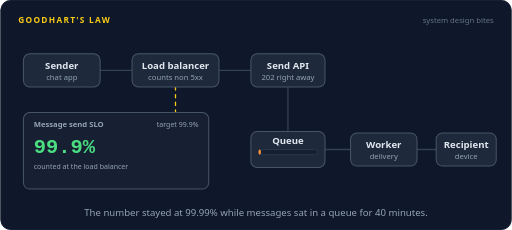
t = 0.00 s
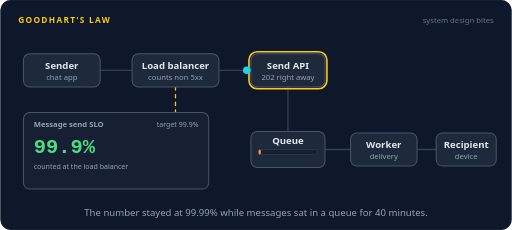
t = 1.64 s
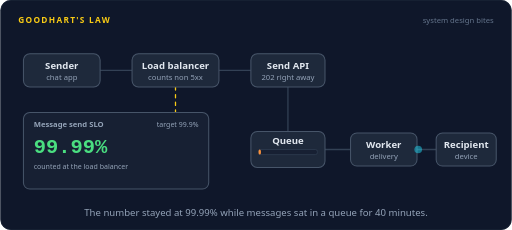
t = 3.23 s
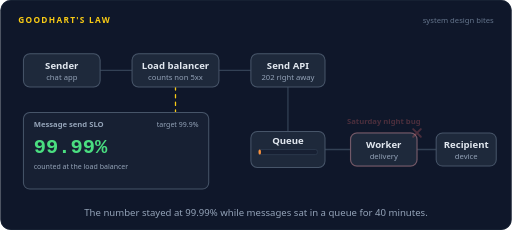
t = 5.06 s
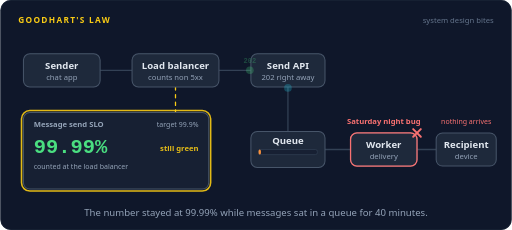
t = 6.62 s
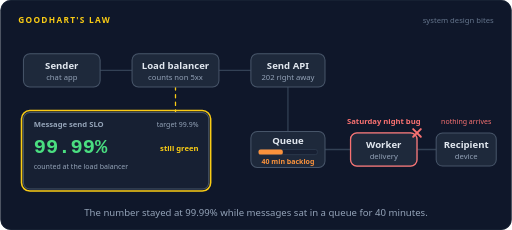
t = 8.30 s

The animated SVG that drew these frames (rendered in a browser with its animation timeline set to each time). Animation: 71 SMIL elements (animate=45,animateMotion=26); frames cover the first 8.30 s, repeats indefinitely.

<svg xmlns="http://www.w3.org/2000/svg" width="800" height="360" viewBox="0 0 800 360" role="img" aria-labelledby="title desc"><title id="title">Goodhart's law</title><desc id="desc">A chat app's SLO counts sends without a 5xx at the load balancer. The send API now answers 202 the moment a message is queued, so the number climbs from 99.9% to 99.99%. A delivery worker bug backs the queue up for 40 minutes and nothing arrives, but the number never moves. Counting at the recipient's device instead, within 5 seconds, gives a worse but truer 99.6%.</desc><rect width="800" height="360" rx="16" fill="#0f172a"/><rect x="0.5" y="0.5" width="799" height="359" rx="16" fill="none" stroke="#1e293b"/><text x="28" y="36" font-family="system-ui,-apple-system,'Segoe UI',Roboto,Helvetica,Arial,sans-serif" font-size="13" font-weight="700" letter-spacing="2" fill="#facc15">GOODHART'S LAW</text><text x="772" y="36" font-family="system-ui,-apple-system,'Segoe UI',Roboto,Helvetica,Arial,sans-serif" font-size="12" fill="#64748b" text-anchor="end">system design bites</text><path d="M156,110 L206,110" fill="none" stroke="#334155" stroke-width="2" stroke-linecap="round" stroke-linejoin="round"></path><path d="M342,110 L392,110" fill="none" stroke="#334155" stroke-width="2" stroke-linecap="round" stroke-linejoin="round"></path><path d="M450,136 L450,206" fill="none" stroke="#334155" stroke-width="2" stroke-linecap="round" stroke-linejoin="round"></path><path d="M508,234 L548,234" fill="none" stroke="#334155" stroke-width="2" stroke-linecap="round" stroke-linejoin="round"></path><path d="M652,234 L682,234" fill="none" stroke="#334155" stroke-width="2" stroke-linecap="round" stroke-linejoin="round"></path><g opacity="0"><animate attributeName="opacity" dur="16s" repeatCount="indefinite" calcMode="linear" keyTimes="0;0.6475;0.6625;0.9688;0.9792;1" values="1;1;0;0;1;1"/><path d="M274,136 L274,176" fill="none" stroke="#facc15" stroke-width="2" stroke-linecap="round" stroke-linejoin="round" stroke-dasharray="5 7"></path></g><g opacity="0"><animate attributeName="opacity" dur="16s" repeatCount="indefinite" calcMode="linear" keyTimes="0;0.6625;0.6775;0.935;0.95;1" values="0;0;1;1;0;0"/><path d="M729,260 L729,284 L326,284" fill="none" stroke="#facc15" stroke-width="2" stroke-linecap="round" stroke-linejoin="round" stroke-dasharray="5 7"></path></g><rect x="36" y="84" width="120" height="52" rx="10" fill="#1e293b" stroke="#475569" stroke-width="1.6"/><text x="96" y="108" font-family="system-ui,-apple-system,'Segoe UI',Roboto,Helvetica,Arial,sans-serif" font-size="15" font-weight="600" fill="#e2e8f0" text-anchor="middle">Sender</text><text x="96" y="125" font-family="system-ui,-apple-system,'Segoe UI',Roboto,Helvetica,Arial,sans-serif" font-size="12" font-weight="400" fill="#94a3b8" text-anchor="middle">chat app</text><rect x="206" y="84" width="136" height="52" rx="10" fill="#1e293b" stroke="#475569" stroke-width="1.6"/><rect x="203" y="81" width="142" height="58" rx="13" fill="none" stroke="#facc15" stroke-width="2.5" opacity="0"><animate attributeName="opacity" dur="16s" repeatCount="indefinite" calcMode="linear" keyTimes="0;0.1375;0.1525;0.1725;0.1875;0.4375;0.4525;0.4725;0.4875;0.55;0.565;0.585;0.6;1" values="0;0;1;1;0;0;1;1;0;0;1;1;0;0"/></rect><text x="274" y="108" font-family="system-ui,-apple-system,'Segoe UI',Roboto,Helvetica,Arial,sans-serif" font-size="15" font-weight="600" fill="#e2e8f0" text-anchor="middle">Load balancer</text><text x="274" y="125" font-family="system-ui,-apple-system,'Segoe UI',Roboto,Helvetica,Arial,sans-serif" font-size="12" font-weight="400" fill="#94a3b8" text-anchor="middle">counts non 5xx</text><rect x="392" y="84" width="116" height="52" rx="10" fill="#1e293b" stroke="#475569" stroke-width="1.6"/><rect x="389" y="81" width="122" height="58" rx="13" fill="none" stroke="#facc15" stroke-width="2.5" opacity="0"><animate attributeName="opacity" dur="16s" repeatCount="indefinite" calcMode="linear" keyTimes="0;0.0625;0.0775;0.1475;0.1625;1" values="0;0;1;1;0;0"/></rect><text x="450" y="108" font-family="system-ui,-apple-system,'Segoe UI',Roboto,Helvetica,Arial,sans-serif" font-size="15" font-weight="600" fill="#e2e8f0" text-anchor="middle">Send API</text><text x="450" y="125" font-family="system-ui,-apple-system,'Segoe UI',Roboto,Helvetica,Arial,sans-serif" font-size="12" font-weight="400" fill="#94a3b8" text-anchor="middle">202 right away</text><rect x="392" y="206" width="116" height="56" rx="10" fill="#1e293b" stroke="#475569" stroke-width="1.6"/><text x="450" y="226" font-family="system-ui,-apple-system,'Segoe UI',Roboto,Helvetica,Arial,sans-serif" font-size="15" font-weight="600" fill="#e2e8f0" text-anchor="middle">Queue</text><rect x="404" y="234" width="92" height="8" rx="3" fill="#172033" stroke="#334155"/><rect x="404" y="234" width="3.68" height="8" rx="3" fill="#fb923c"><animate attributeName="width" dur="16s" repeatCount="indefinite" calcMode="linear" keyTimes="0;0.4625;0.5;0.575;0.6125;0.625;0.675;1" values="3.68;3.68;32.2;55.2;82.8;82.8;3.68;3.68"/></rect><text x="450" y="256" font-family="system-ui,-apple-system,'Segoe UI',Roboto,Helvetica,Arial,sans-serif" font-size="11" font-weight="600" fill="#fb923c" text-anchor="middle" opacity="0">40 min backlog<animate attributeName="opacity" dur="16s" repeatCount="indefinite" calcMode="linear" keyTimes="0;0.5;0.515;0.6475;0.6625;1" values="0;0;1;1;0;0"/></text><rect x="548" y="208" width="104" height="52" rx="10" fill="#1e293b" stroke="#475569" stroke-width="1.6"/><text x="600" y="232" font-family="system-ui,-apple-system,'Segoe UI',Roboto,Helvetica,Arial,sans-serif" font-size="15" font-weight="600" fill="#e2e8f0" text-anchor="middle">Worker</text><text x="600" y="249" font-family="system-ui,-apple-system,'Segoe UI',Roboto,Helvetica,Arial,sans-serif" font-size="12" font-weight="400" fill="#94a3b8" text-anchor="middle">delivery</text><g opacity="0"><animate attributeName="opacity" dur="16s" repeatCount="indefinite" calcMode="linear" keyTimes="0;0.3125;0.3275;0.61;0.625;1" values="0;0;1;1;0;0"/><rect x="548" y="208" width="104" height="52" rx="10" fill="none" stroke="#f87171" stroke-width="2"/></g><rect x="682" y="208" width="94" height="52" rx="10" fill="#1e293b" stroke="#475569" stroke-width="1.6"/><rect x="679" y="205" width="100" height="58" rx="13" fill="none" stroke="#facc15" stroke-width="2.5" opacity="0"><animate attributeName="opacity" dur="16s" repeatCount="indefinite" calcMode="linear" keyTimes="0;0.2313;0.2463;0.2725;0.2875;0.7063;0.7213;0.7475;0.7625;0.8938;0.9088;0.9287;0.9437;1" values="0;0;1;1;0;0;1;1;0;0;1;1;0;0"/></rect><text x="729" y="232" font-family="system-ui,-apple-system,'Segoe UI',Roboto,Helvetica,Arial,sans-serif" font-size="15" font-weight="600" fill="#e2e8f0" text-anchor="middle">Recipient</text><text x="729" y="249" font-family="system-ui,-apple-system,'Segoe UI',Roboto,Helvetica,Arial,sans-serif" font-size="12" font-weight="400" fill="#94a3b8" text-anchor="middle">device</text><text x="600" y="194" font-family="system-ui,-apple-system,'Segoe UI',Roboto,Helvetica,Arial,sans-serif" font-size="12" font-weight="600" fill="#f87171" text-anchor="middle" opacity="0">Saturday night bug<animate attributeName="opacity" dur="16s" repeatCount="indefinite" calcMode="linear" keyTimes="0;0.3125;0.3275;0.61;0.625;1" values="0;0;1;1;0;0"/></text><g opacity="0"><animate attributeName="opacity" dur="16s" repeatCount="indefinite" calcMode="linear" keyTimes="0;0.3125;0.3275;0.61;0.625;1" values="0;0;1;1;0;0"/><path d="M646,202 L658,214 M658,202 L646,214" stroke="#f87171" stroke-width="3" stroke-linecap="round"/></g><text x="729" y="194" font-family="system-ui,-apple-system,'Segoe UI',Roboto,Helvetica,Arial,sans-serif" font-size="11" font-weight="400" fill="#f87171" text-anchor="middle" opacity="0">nothing arrives<animate attributeName="opacity" dur="16s" repeatCount="indefinite" calcMode="linear" keyTimes="0;0.375;0.39;0.61;0.625;1" values="0;0;1;1;0;0"/></text><rect x="36" y="176" width="290" height="120" rx="10" fill="#172033" stroke="#475569" stroke-width="1.6"/><rect x="33" y="173" width="296" height="126" rx="13" fill="none" stroke="#facc15" stroke-width="2.5" opacity="0"><animate attributeName="opacity" dur="16s" repeatCount="indefinite" calcMode="linear" keyTimes="0;0.4;0.415;0.61;0.625;1" values="0;0;1;1;0;0"/></rect><text x="52" y="198" font-family="system-ui,-apple-system,'Segoe UI',Roboto,Helvetica,Arial,sans-serif" font-size="12" font-weight="600" fill="#94a3b8" text-anchor="start">Message send SLO</text><text x="310" y="198" font-family="system-ui,-apple-system,'Segoe UI',Roboto,Helvetica,Arial,sans-serif" font-size="11" font-weight="400" fill="#94a3b8" text-anchor="end">target 99.9%</text><text x="52" y="240" font-family="ui-monospace,SFMono-Regular,Menlo,Consolas,monospace" font-size="32" font-weight="700" fill="#4ade80" text-anchor="start" opacity="0">99.9%<animate attributeName="opacity" dur="16s" repeatCount="indefinite" calcMode="linear" keyTimes="0;0.1475;0.1625;0.9688;0.9792;1" values="1;1;0;0;1;1"/></text><text x="52" y="240" font-family="ui-monospace,SFMono-Regular,Menlo,Consolas,monospace" font-size="32" font-weight="700" fill="#4ade80" text-anchor="start" opacity="0">99.99%<animate attributeName="opacity" dur="16s" repeatCount="indefinite" calcMode="linear" keyTimes="0;0.1625;0.1775;0.6475;0.6625;1" values="0;0;1;1;0;0"/></text><text x="52" y="240" font-family="ui-monospace,SFMono-Regular,Menlo,Consolas,monospace" font-size="32" font-weight="700" fill="#fb923c" text-anchor="start" opacity="0">99.6%<animate attributeName="opacity" dur="16s" repeatCount="indefinite" calcMode="linear" keyTimes="0;0.7;0.715;0.935;0.95;1" values="0;0;1;1;0;0"/></text><text x="310" y="236" font-family="system-ui,-apple-system,'Segoe UI',Roboto,Helvetica,Arial,sans-serif" font-size="12" font-weight="600" fill="#facc15" text-anchor="end" opacity="0">still green<animate attributeName="opacity" dur="16s" repeatCount="indefinite" calcMode="linear" keyTimes="0;0.4;0.415;0.61;0.625;1" values="0;0;1;1;0;0"/></text><text x="52" y="264" font-family="system-ui,-apple-system,'Segoe UI',Roboto,Helvetica,Arial,sans-serif" font-size="11" font-weight="400" fill="#94a3b8" text-anchor="start" opacity="0">counted at the load balancer<animate attributeName="opacity" dur="16s" repeatCount="indefinite" calcMode="linear" keyTimes="0;0.6475;0.6625;0.9688;0.9792;1" values="1;1;0;0;1;1"/></text><text x="52" y="264" font-family="system-ui,-apple-system,'Segoe UI',Roboto,Helvetica,Arial,sans-serif" font-size="11" font-weight="400" fill="#facc15" text-anchor="start" opacity="0">counted on the device, within 5 s<animate attributeName="opacity" dur="16s" repeatCount="indefinite" calcMode="linear" keyTimes="0;0.6625;0.6775;0.935;0.95;1" values="0;0;1;1;0;0"/></text><text x="52" y="283" font-family="system-ui,-apple-system,'Segoe UI',Roboto,Helvetica,Arial,sans-serif" font-size="11" font-weight="400" fill="#fb923c" text-anchor="start" opacity="0">worse number, better measure<animate attributeName="opacity" dur="16s" repeatCount="indefinite" calcMode="linear" keyTimes="0;0.725;0.74;0.935;0.95;1" values="0;0;1;1;0;0"/></text><g opacity="0"><animate attributeName="opacity" dur="16s" repeatCount="indefinite" calcMode="linear" keyTimes="0;0.0375;0.0415;0.071;0.075;1" values="0;0;1;1;0;0"/><animateMotion dur="16s" repeatCount="indefinite" calcMode="linear" keyPoints="0;0;1;1" keyTimes="0;0.0375;0.075;1" path="M156,110 L206,110"/><circle r="6" fill="#22d3ee"></circle></g><g opacity="0"><animate attributeName="opacity" dur="16s" repeatCount="indefinite" calcMode="linear" keyTimes="0;0.075;0.079;0.1023;0.1063;1" values="0;0;1;1;0;0"/><animateMotion dur="16s" repeatCount="indefinite" calcMode="linear" keyPoints="0;0;1;1" keyTimes="0;0.075;0.1063;1" path="M342,110 L392,110"/><circle r="6" fill="#22d3ee"></circle></g><g opacity="0"><animate attributeName="opacity" dur="16s" repeatCount="indefinite" calcMode="linear" keyTimes="0;0.1125;0.1165;0.1397;0.1437;1" values="0;0;1;1;0;0"/><animateMotion dur="16s" repeatCount="indefinite" calcMode="linear" keyPoints="0;0;1;1" keyTimes="0;0.1125;0.1437;1" path="M392,110 L342,110"/><circle r="6" fill="#4ade80"></circle><text y="-11" font-family="ui-monospace,SFMono-Regular,Menlo,Consolas,monospace" font-size="11" font-weight="600" fill="#4ade80" text-anchor="middle">202</text></g><g opacity="0"><animate attributeName="opacity" dur="16s" repeatCount="indefinite" calcMode="linear" keyTimes="0;0.1437;0.1477;0.171;0.175;1" values="0;0;1;1;0;0"/><animateMotion dur="16s" repeatCount="indefinite" calcMode="linear" keyPoints="0;0;1;1" keyTimes="0;0.1437;0.175;1" path="M206,110 L156,110"/><circle r="6" fill="#4ade80"></circle><text y="-11" font-family="ui-monospace,SFMono-Regular,Menlo,Consolas,monospace" font-size="11" font-weight="600" fill="#4ade80" text-anchor="middle">202</text></g><g opacity="0"><animate attributeName="opacity" dur="16s" repeatCount="indefinite" calcMode="linear" keyTimes="0;0.1125;0.1165;0.1522;0.1562;1" values="0;0;1;1;0;0"/><animateMotion dur="16s" repeatCount="indefinite" calcMode="linear" keyPoints="0;0;1;1" keyTimes="0;0.1125;0.1562;1" path="M450,136 L450,206"/><circle r="6" fill="#22d3ee"></circle></g><g opacity="0"><animate attributeName="opacity" dur="16s" repeatCount="indefinite" calcMode="linear" keyTimes="0;0.1625;0.1665;0.1898;0.1938;1" values="0;0;1;1;0;0"/><animateMotion dur="16s" repeatCount="indefinite" calcMode="linear" keyPoints="0;0;1;1" keyTimes="0;0.1625;0.1938;1" path="M508,234 L548,234"/><circle r="6" fill="#22d3ee"></circle></g><g opacity="0"><animate attributeName="opacity" dur="16s" repeatCount="indefinite" calcMode="linear" keyTimes="0;0.2;0.204;0.2273;0.2313;1" values="0;0;1;1;0;0"/><animateMotion dur="16s" repeatCount="indefinite" calcMode="linear" keyPoints="0;0;1;1" keyTimes="0;0.2;0.2313;1" path="M652,234 L682,234"/><circle r="6" fill="#22d3ee"></circle></g><g opacity="0"><animate attributeName="opacity" dur="16s" repeatCount="indefinite" calcMode="linear" keyTimes="0;0.3375;0.3415;0.371;0.375;1" values="0;0;1;1;0;0"/><animateMotion dur="16s" repeatCount="indefinite" calcMode="linear" keyPoints="0;0;1;1" keyTimes="0;0.3375;0.375;1" path="M156,110 L206,110"/><circle r="6" fill="#22d3ee"></circle></g><g opacity="0"><animate attributeName="opacity" dur="16s" repeatCount="indefinite" calcMode="linear" keyTimes="0;0.375;0.379;0.4022;0.4062;1" values="0;0;1;1;0;0"/><animateMotion dur="16s" repeatCount="indefinite" calcMode="linear" keyPoints="0;0;1;1" keyTimes="0;0.375;0.4062;1" path="M342,110 L392,110"/><circle r="6" fill="#22d3ee"></circle></g><g opacity="0"><animate attributeName="opacity" dur="16s" repeatCount="indefinite" calcMode="linear" keyTimes="0;0.4125;0.4165;0.4398;0.4438;1" values="0;0;1;1;0;0"/><animateMotion dur="16s" repeatCount="indefinite" calcMode="linear" keyPoints="0;0;1;1" keyTimes="0;0.4125;0.4438;1" path="M392,110 L342,110"/><circle r="6" fill="#4ade80"></circle><text y="-11" font-family="ui-monospace,SFMono-Regular,Menlo,Consolas,monospace" font-size="11" font-weight="600" fill="#4ade80" text-anchor="middle">202</text></g><g opacity="0"><animate attributeName="opacity" dur="16s" repeatCount="indefinite" calcMode="linear" keyTimes="0;0.4438;0.4478;0.471;0.475;1" values="0;0;1;1;0;0"/><animateMotion dur="16s" repeatCount="indefinite" calcMode="linear" keyPoints="0;0;1;1" keyTimes="0;0.4438;0.475;1" path="M206,110 L156,110"/><circle r="6" fill="#4ade80"></circle><text y="-11" font-family="ui-monospace,SFMono-Regular,Menlo,Consolas,monospace" font-size="11" font-weight="600" fill="#4ade80" text-anchor="middle">202</text></g><g opacity="0"><animate attributeName="opacity" dur="16s" repeatCount="indefinite" calcMode="linear" keyTimes="0;0.4125;0.4165;0.4523;0.4563;1" values="0;0;1;1;0;0"/><animateMotion dur="16s" repeatCount="indefinite" calcMode="linear" keyPoints="0;0;1;1" keyTimes="0;0.4125;0.4563;1" path="M450,136 L450,206"/><circle r="6" fill="#22d3ee"></circle></g><g opacity="0"><animate attributeName="opacity" dur="16s" repeatCount="indefinite" calcMode="linear" keyTimes="0;0.45;0.454;0.4835;0.4875;1" values="0;0;1;1;0;0"/><animateMotion dur="16s" repeatCount="indefinite" calcMode="linear" keyPoints="0;0;1;1" keyTimes="0;0.45;0.4875;1" path="M156,110 L206,110"/><circle r="6" fill="#22d3ee"></circle></g><g opacity="0"><animate attributeName="opacity" dur="16s" repeatCount="indefinite" calcMode="linear" keyTimes="0;0.4875;0.4915;0.5148;0.5188;1" values="0;0;1;1;0;0"/><animateMotion dur="16s" repeatCount="indefinite" calcMode="linear" keyPoints="0;0;1;1" keyTimes="0;0.4875;0.5188;1" path="M342,110 L392,110"/><circle r="6" fill="#22d3ee"></circle></g><g opacity="0"><animate attributeName="opacity" dur="16s" repeatCount="indefinite" calcMode="linear" keyTimes="0;0.525;0.529;0.5523;0.5563;1" values="0;0;1;1;0;0"/><animateMotion dur="16s" repeatCount="indefinite" calcMode="linear" keyPoints="0;0;1;1" keyTimes="0;0.525;0.5563;1" path="M392,110 L342,110"/><circle r="6" fill="#4ade80"></circle><text y="-11" font-family="ui-monospace,SFMono-Regular,Menlo,Consolas,monospace" font-size="11" font-weight="600" fill="#4ade80" text-anchor="middle">202</text></g><g opacity="0"><animate attributeName="opacity" dur="16s" repeatCount="indefinite" calcMode="linear" keyTimes="0;0.5563;0.5603;0.5835;0.5875;1" values="0;0;1;1;0;0"/><animateMotion dur="16s" repeatCount="indefinite" calcMode="linear" keyPoints="0;0;1;1" keyTimes="0;0.5563;0.5875;1" path="M206,110 L156,110"/><circle r="6" fill="#4ade80"></circle><text y="-11" font-family="ui-monospace,SFMono-Regular,Menlo,Consolas,monospace" font-size="11" font-weight="600" fill="#4ade80" text-anchor="middle">202</text></g><g opacity="0"><animate attributeName="opacity" dur="16s" repeatCount="indefinite" calcMode="linear" keyTimes="0;0.525;0.529;0.5647;0.5687;1" values="0;0;1;1;0;0"/><animateMotion dur="16s" repeatCount="indefinite" calcMode="linear" keyPoints="0;0;1;1" keyTimes="0;0.525;0.5687;1" path="M450,136 L450,206"/><circle r="6" fill="#22d3ee"></circle></g><g opacity="0"><animate attributeName="opacity" dur="16s" repeatCount="indefinite" calcMode="linear" keyTimes="0;0.6312;0.6352;0.6585;0.6625;1" values="0;0;1;1;0;0"/><animateMotion dur="16s" repeatCount="indefinite" calcMode="linear" keyPoints="0;0;1;1" keyTimes="0;0.6312;0.6625;1" path="M508,234 L548,234"/><circle r="6" fill="#22d3ee"></circle></g><g opacity="0"><animate attributeName="opacity" dur="16s" repeatCount="indefinite" calcMode="linear" keyTimes="0;0.6687;0.6727;0.7023;0.7063;1" values="0;0;1;1;0;0"/><animateMotion dur="16s" repeatCount="indefinite" calcMode="linear" keyPoints="0;0;1;1" keyTimes="0;0.6687;0.7063;1" path="M652,234 L682,234"/><circle r="6" fill="#fb923c"></circle></g><g opacity="0"><animate attributeName="opacity" dur="16s" repeatCount="indefinite" calcMode="linear" keyTimes="0;0.7;0.704;0.7335;0.7375;1" values="0;0;1;1;0;0"/><animateMotion dur="16s" repeatCount="indefinite" calcMode="linear" keyPoints="0;0;1;1" keyTimes="0;0.7;0.7375;1" path="M156,110 L206,110"/><circle r="6" fill="#22d3ee"></circle></g><g opacity="0"><animate attributeName="opacity" dur="16s" repeatCount="indefinite" calcMode="linear" keyTimes="0;0.7375;0.7415;0.7647;0.7687;1" values="0;0;1;1;0;0"/><animateMotion dur="16s" repeatCount="indefinite" calcMode="linear" keyPoints="0;0;1;1" keyTimes="0;0.7375;0.7687;1" path="M342,110 L392,110"/><circle r="6" fill="#22d3ee"></circle></g><g opacity="0"><animate attributeName="opacity" dur="16s" repeatCount="indefinite" calcMode="linear" keyTimes="0;0.775;0.779;0.8022;0.8062;1" values="0;0;1;1;0;0"/><animateMotion dur="16s" repeatCount="indefinite" calcMode="linear" keyPoints="0;0;1;1" keyTimes="0;0.775;0.8062;1" path="M392,110 L342,110"/><circle r="6" fill="#4ade80"></circle><text y="-11" font-family="ui-monospace,SFMono-Regular,Menlo,Consolas,monospace" font-size="11" font-weight="600" fill="#4ade80" text-anchor="middle">202</text></g><g opacity="0"><animate attributeName="opacity" dur="16s" repeatCount="indefinite" calcMode="linear" keyTimes="0;0.8062;0.8102;0.8335;0.8375;1" values="0;0;1;1;0;0"/><animateMotion dur="16s" repeatCount="indefinite" calcMode="linear" keyPoints="0;0;1;1" keyTimes="0;0.8062;0.8375;1" path="M206,110 L156,110"/><circle r="6" fill="#4ade80"></circle><text y="-11" font-family="ui-monospace,SFMono-Regular,Menlo,Consolas,monospace" font-size="11" font-weight="600" fill="#4ade80" text-anchor="middle">202</text></g><g opacity="0"><animate attributeName="opacity" dur="16s" repeatCount="indefinite" calcMode="linear" keyTimes="0;0.775;0.779;0.8147;0.8187;1" values="0;0;1;1;0;0"/><animateMotion dur="16s" repeatCount="indefinite" calcMode="linear" keyPoints="0;0;1;1" keyTimes="0;0.775;0.8187;1" path="M450,136 L450,206"/><circle r="6" fill="#22d3ee"></circle></g><g opacity="0"><animate attributeName="opacity" dur="16s" repeatCount="indefinite" calcMode="linear" keyTimes="0;0.825;0.829;0.8522;0.8562;1" values="0;0;1;1;0;0"/><animateMotion dur="16s" repeatCount="indefinite" calcMode="linear" keyPoints="0;0;1;1" keyTimes="0;0.825;0.8562;1" path="M508,234 L548,234"/><circle r="6" fill="#22d3ee"></circle></g><g opacity="0"><animate attributeName="opacity" dur="16s" repeatCount="indefinite" calcMode="linear" keyTimes="0;0.8625;0.8665;0.8897;0.8937;1" values="0;0;1;1;0;0"/><animateMotion dur="16s" repeatCount="indefinite" calcMode="linear" keyPoints="0;0;1;1" keyTimes="0;0.8625;0.8937;1" path="M652,234 L682,234"/><circle r="6" fill="#22d3ee"></circle></g><text x="400.0" y="338" font-family="system-ui,-apple-system,'Segoe UI',Roboto,Helvetica,Arial,sans-serif" font-size="15" fill="#94a3b8" text-anchor="middle">The number stayed at 99.99% while messages sat in a queue for 40 minutes.</text></svg>
